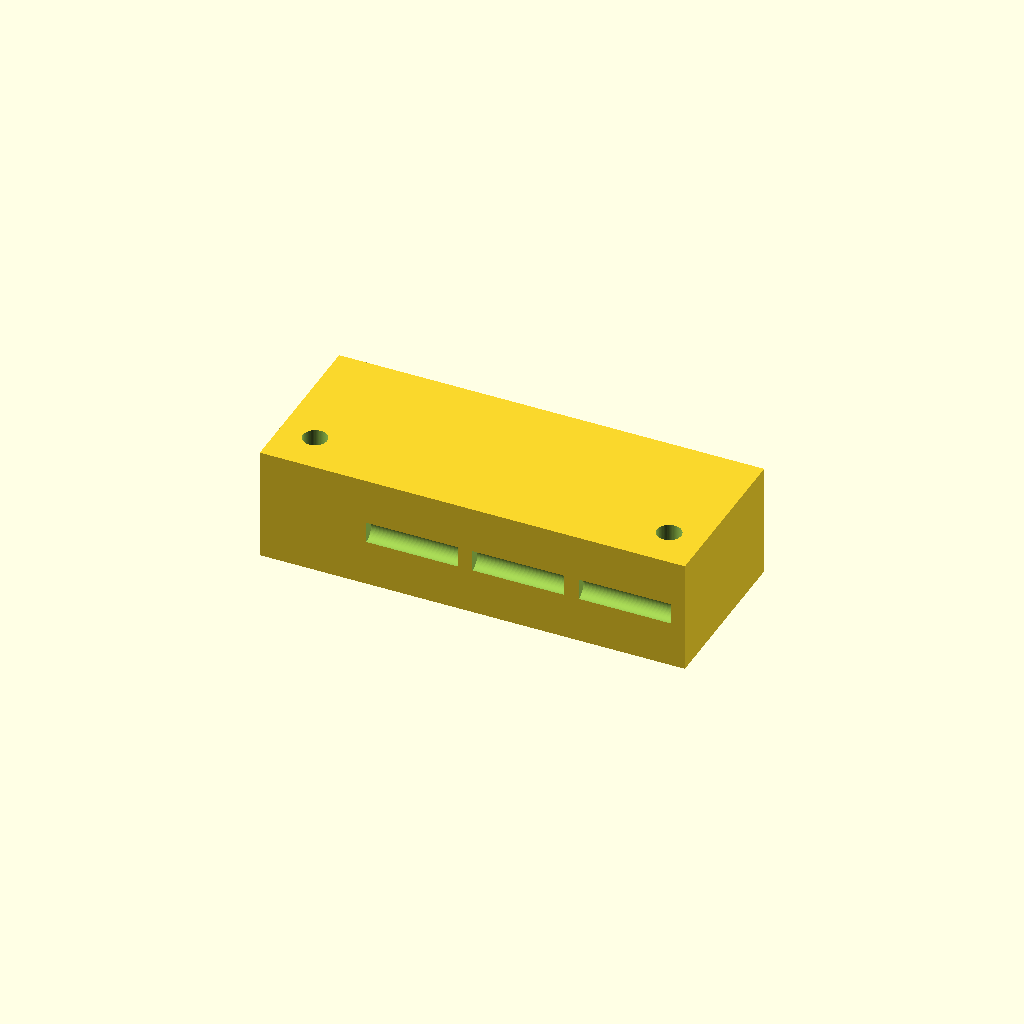
Cell 1: rendered with the file's own defaults.
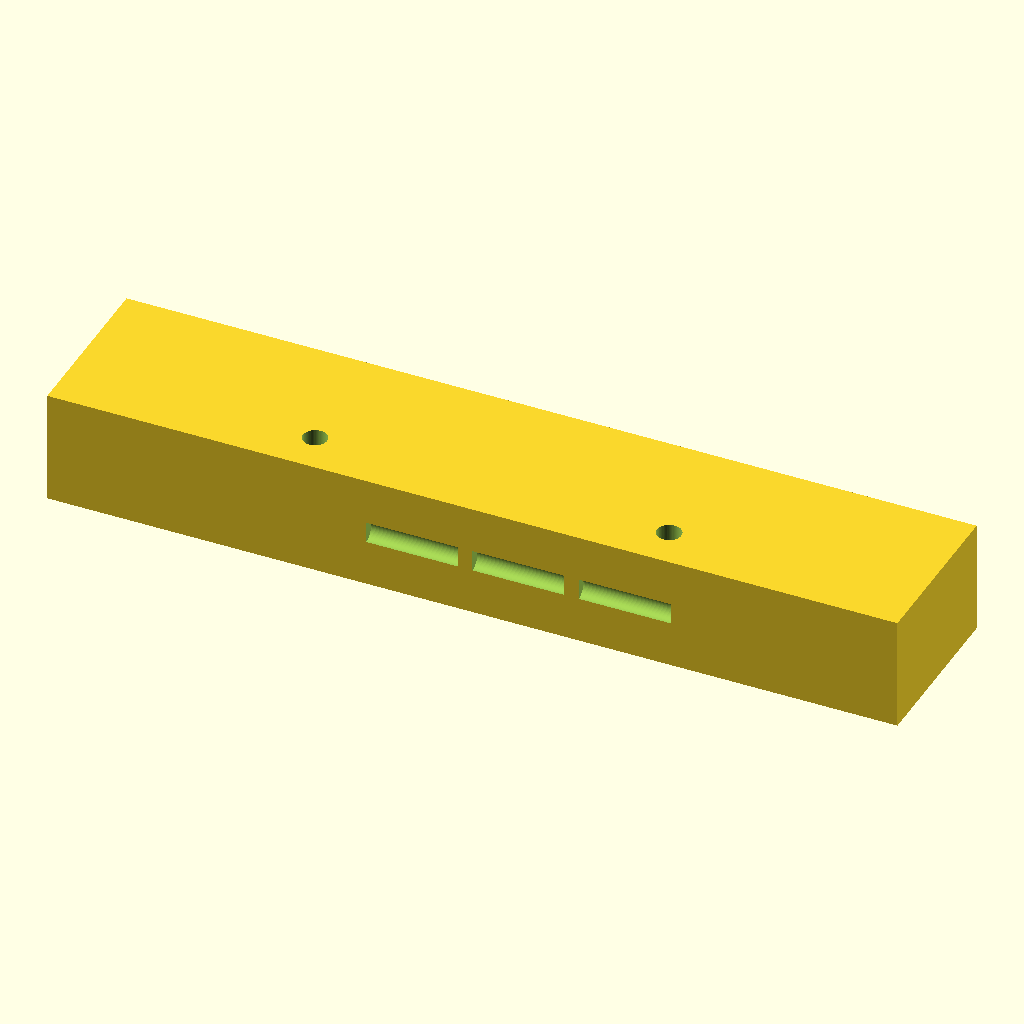
Cell 2 — L set to 120, the other parameters unchanged.
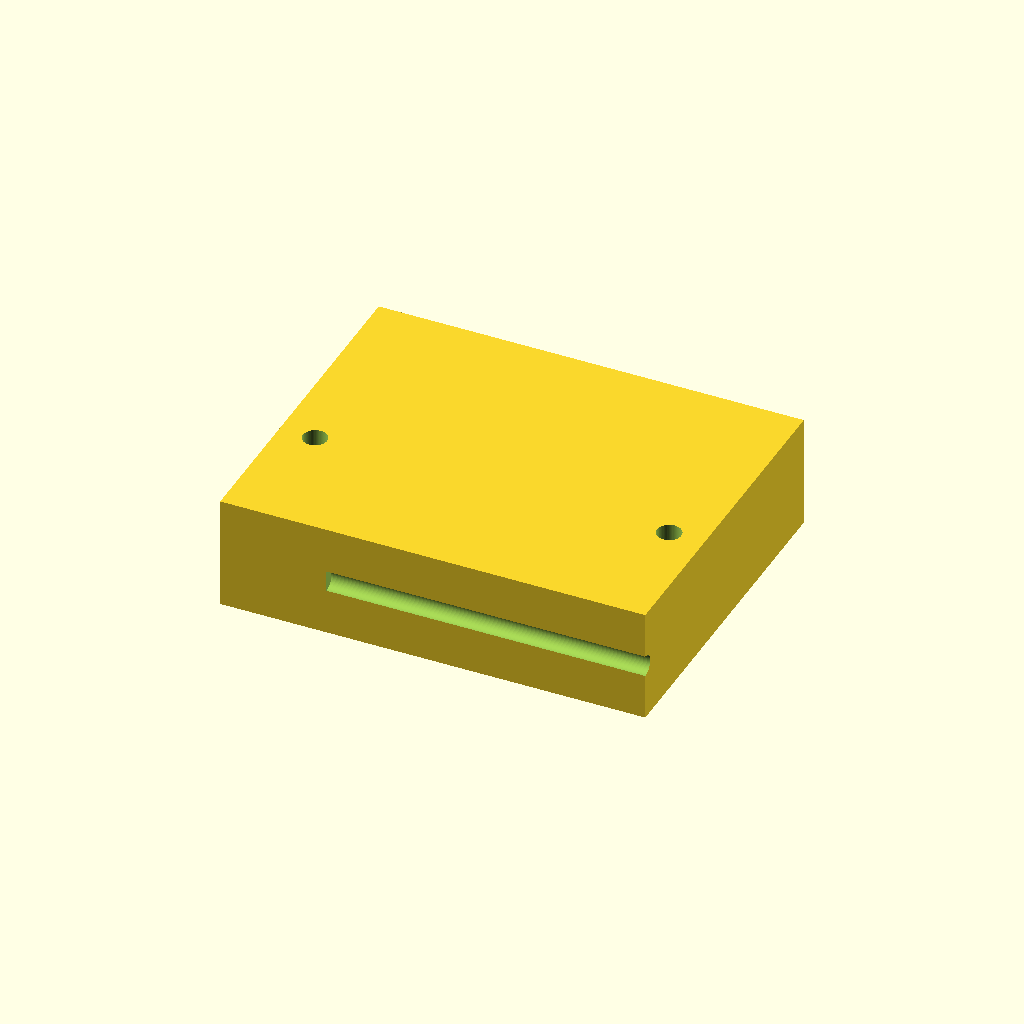
Cell 3 — W set to 48, the other parameters unchanged.
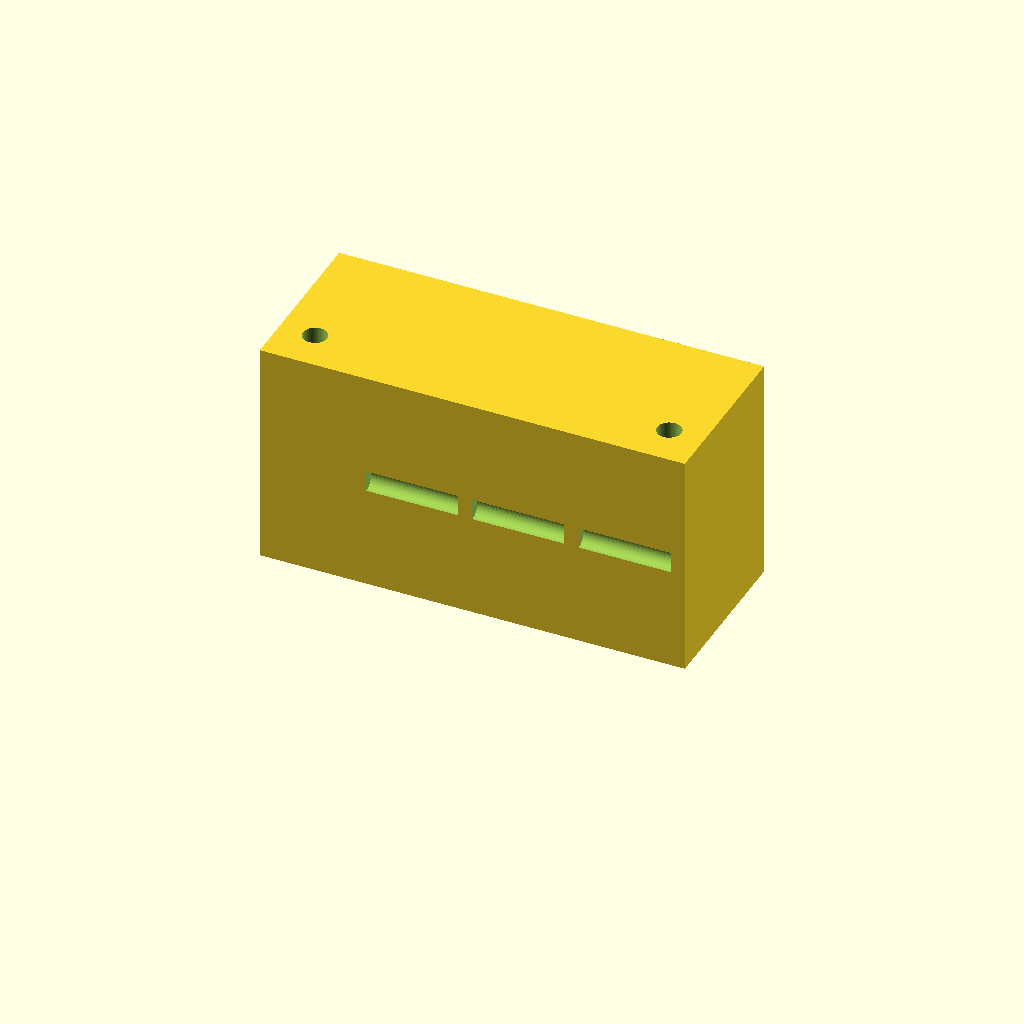
Cell 4 — H set to 32, the other parameters unchanged.
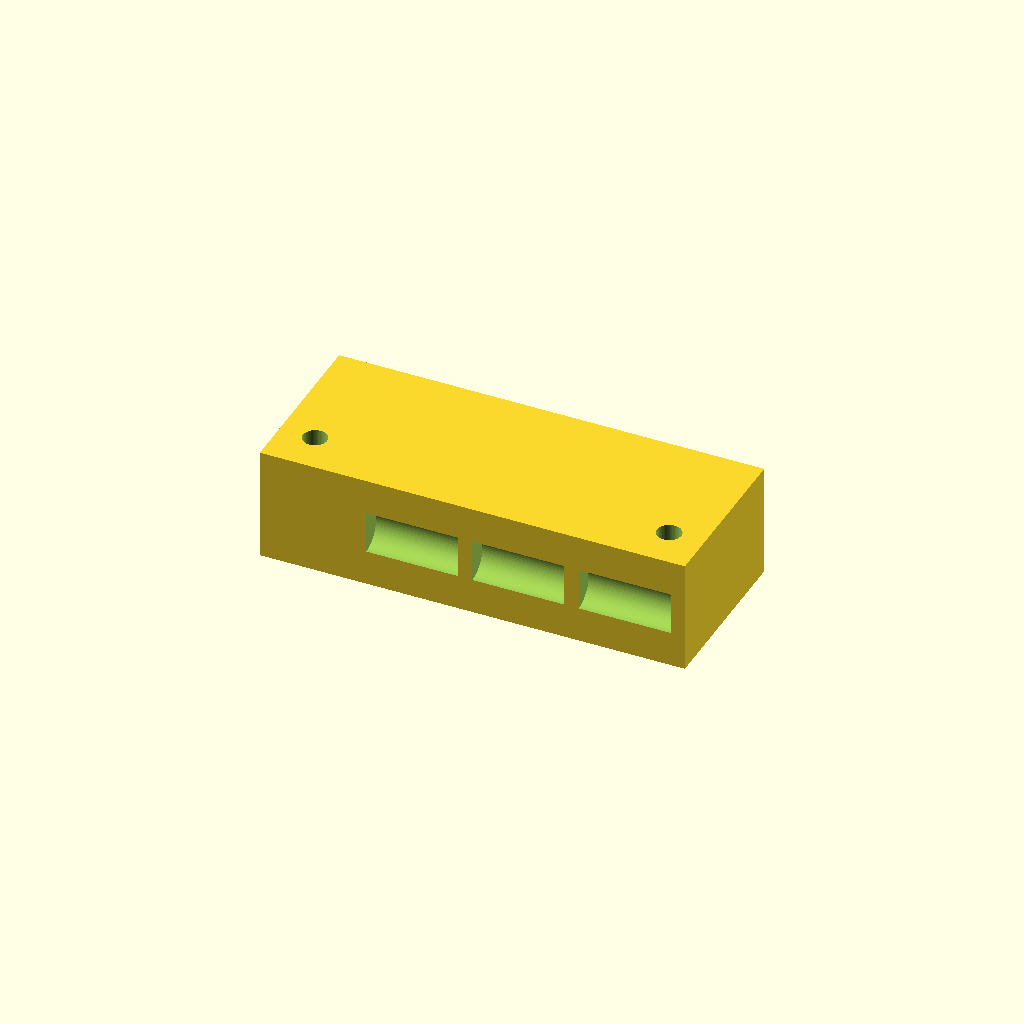
Cell 5: channel_d = 6 (everything else at default).
One fixed orthographic camera (rotation 55°, 0°, 25°; colour scheme Cornfield) for every cell.
The OpenSCAD source (bench/heldout/harness/bench/results/r4-gemma26b-h4/code/tiiny_google_gemma-4-26B-A4B-it/tubing_manifold_1to3_s1_checklist_a0.scad):
// Manifold block: Splits one tubing line into three.
// Dimensions: 60mm (X) x 24mm (Y) x 16mm (Z)
// Features: 1 inlet, 3 outlets, 1 main internal channel, 2 screw holes.

// --- Dimensions ---
L = 60.0;            // Length (X)
W = 24.0;            // Width (Y)
H = 16.0;            // Height (Z)

channel_d = 3.0;     // Diameter of internal channels
inlet_d = 4.2;       // Diameter of inlet socket
inlet_depth = 8.0;   // Depth of inlet socket
outlet_d = 4.2;     // Diameter of outlet socket
outlet_depth = 6.0;  // Depth of outlet socket

screw_d = 3.4;       // Diameter of M3 screw holes
screw_x_pos = 25.0;  // X position of screw holes
screw_y_pos = -6.0;  // Y position of screw holes

// --- Constants & Setup ---
$fn = 64;
z_mid = H / 2;       // Mid-plane Z = 8

// --- Geometry Construction ---

module block() {
    translate([-L/2, -W/2, 0])
        cube([L, W, H]);
}

module manifold_channels() {
    // Main channel: runs from -X end to x = 15
    // The block is centered on X, so -X end is at -30.
    // The channel runs from x = -30 to x = 15.
    translate([-L/2 + 0.01, 0, z_mid])
        rotate([0, 90, 0])
            cylinder(h = 15 + 30, d = channel_d); // +30 to ensure it reaches the end face

    // Outlet 1: at x = -15, runs in +Y
    translate([-15, -W/2 - 0.01, z_mid])
        rotate([0, 90, 0])
            cylinder(h = W/2 + 1, d = channel_d);

    // Outlet 2: at x = 0, runs in +Y
    translate([0, -W/2 - 0.01, z_mid])
        rotate([0, 90, 0])
            cylinder(h = W/2 + 1, d = channel_d);

    // Outlet 3: at x = 15, runs in +Y
    translate([15, -W/2 - 0.01, z_mid])
        rotate([0, 90, 0])
            cylinder(h = W/2 + 1, d = channel_d);
}

module sockets() {
    // Inlet socket at -X end face, y = 0
    // Note: User says "at the -X end face at y = 0". 
    // In a centered block, -X end is x = -30. 
    // If it's at y=0, it's centered on the Y axis.
    translate([-L/2 - 0.01, 0, z_mid])
        rotate([0, 90, 0])
            cylinder(h = inlet_depth + 0.1, d = inlet_d);

    // Outlet sockets at +Y face
    // Outlet 1 (x=-15), Outlet 2 (x=0), Outlet 3 (x=15)
    for (sx = [-15, 0, 15]) {
        translate([sx, W/2 + 0.01, z_mid])
            rotate([0, 90, 0])
                cylinder(h = outlet_depth + 0.1, d = outlet_d);
    }
}

module screw_holes() {
    // Two 3.4mm vertical through-holes at x = -25 and 25, y = -6
    for (sx = [-screw_x_pos, screw_x_pos]) {
        translate([sx, screw_y_pos, -0.01])
            cylinder(h = H + 0.02, d = screw_d);
    }
}

// --- Final Assembly ---

difference() {
    block();
    manifold_channels();
    sockets();
    screw_holes();
}
Customizer parameters (derived from the source; name, type, default, range or options):
L: number, default 60
W: number, default 24
H: number, default 16
channel_d: number, default 3
inlet_d: number, default 4.2
inlet_depth: number, default 8
outlet_d: number, default 4.2
outlet_depth: number, default 6
screw_d: number, default 3.4
screw_x_pos: number, default 25
screw_y_pos: number, default -6
